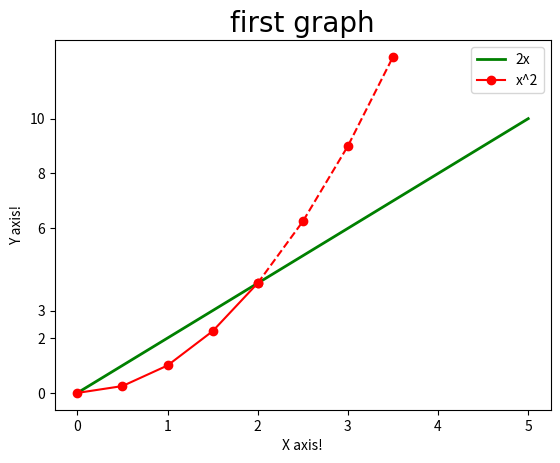

Reproduce this figure in Python.
import matplotlib.pyplot as plt
import numpy as np
#import pandas as pd

x=[0,1,2,3,4,5]
y=[0,2,4,6,8,10]
#rezize
#plt.figure(figsize((7,4), dpi=100);
plt.plot(x,y, label='2x', color='green', linewidth=2, )
#line2
x2=np.arange(0,4,0.5)
plt.plot(x2[:5], x2[:5]**2, 'o-r', label='x^2')
plt.plot(x2[4:], x2[4:]**2, 'o--r')
plt.title('first graph', fontdict={'fontname': 'Comic Sans Ms', 'fontsize': 20})
plt.xlabel('X axis!')
plt.ylabel('Y axis!')
plt.xticks([0,1,2,3,4,5])
plt.yticks([0,2,3,6,8,10])
plt.legend()
plt.savefig('mygraph.png', dpi=300)

plt.show()
